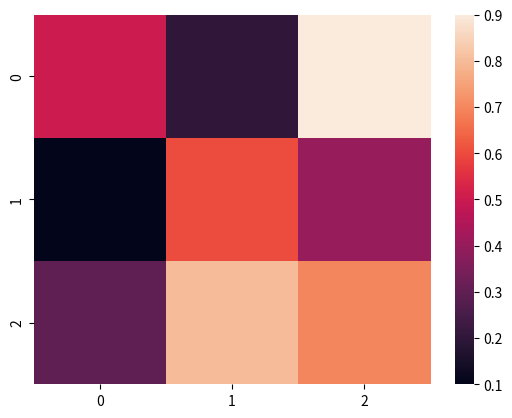

The script that saved this image:
import seaborn as sns
import matplotlib.pyplot as plt

# Sample dataset for the heatmap
data = [[0.5, 0.2, 0.9],
        [0.1, 0.6, 0.4],
        [0.3, 0.8, 0.7]]

# Create a heatmap using seaborn
sns.heatmap(data)

# Display the heatmap
plt.show()